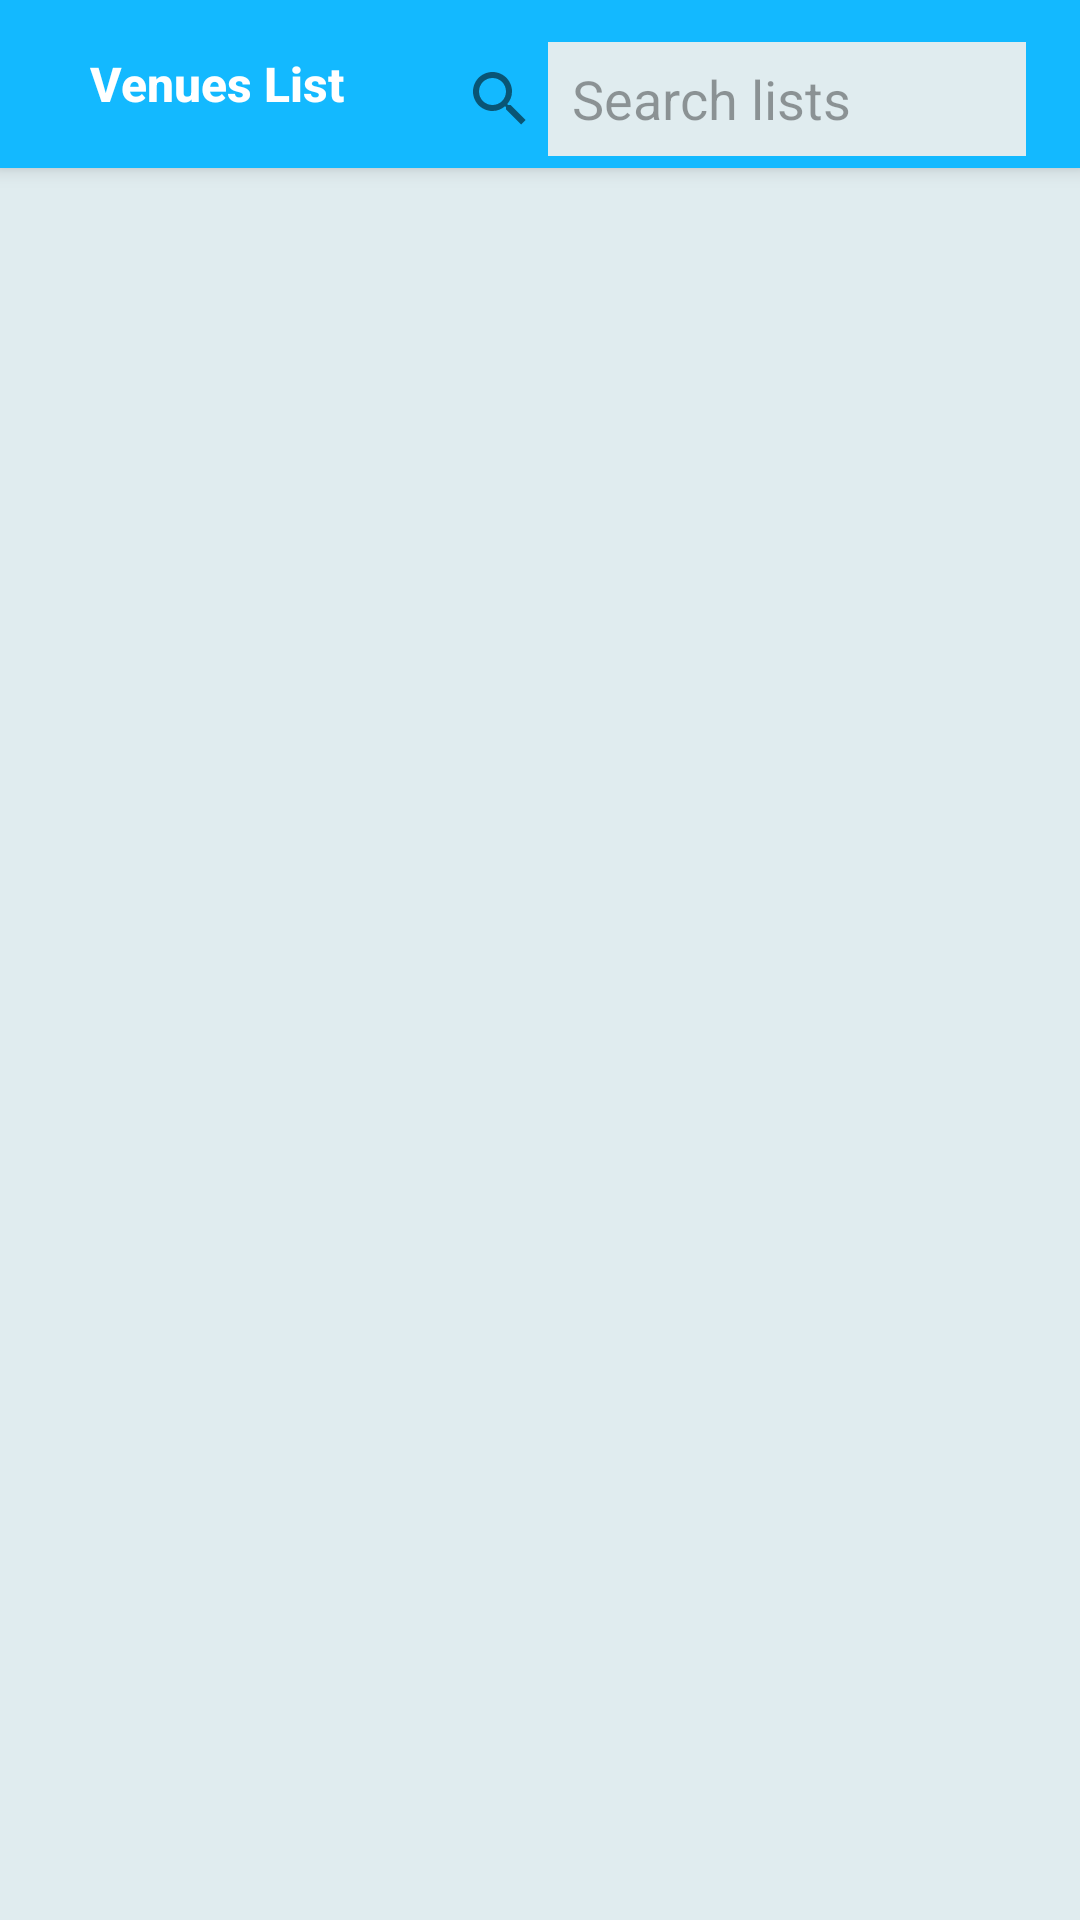

Reconstruct the res/layout file that produces this screen, plus the resources it refers to.
<!-- AndroidManifest.xml: application theme Theme.FindVenues -->
<!-- res/layout/activity_main.xml -->
<?xml version="1.0" encoding="utf-8"?>
<androidx.coordinatorlayout.widget.CoordinatorLayout xmlns:android="http://schemas.android.com/apk/res/android"
    xmlns:app="http://schemas.android.com/apk/res-auto"
    xmlns:tools="http://schemas.android.com/tools"
    android:id="@+id/constraintLayout"
    android:layout_width="match_parent"
    android:layout_height="match_parent"
    android:background="@color/background_activity_color"
    tools:context=".firstActivity.MainActivity">

    <com.google.android.material.appbar.AppBarLayout
        android:id="@+id/appBarLayout"
        android:layout_width="match_parent"
        android:layout_height="wrap_content"
        android:orientation="vertical"
        >

        <androidx.appcompat.widget.Toolbar
            android:id="@+id/toolbar"
            android:layout_width="match_parent"
            android:layout_height="wrap_content"
            android:background="@color/blue"
            app:layout_constraintEnd_toEndOf="parent"
            app:layout_constraintStart_toStartOf="parent"
            app:layout_constraintTop_toTopOf="parent"
            app:popupTheme="@style/MyToolbarStyle"
            app:theme="@style/ThemeOverlay.AppCompat.Dark">

            <TextView
                android:id="@+id/toolbarTitle"
                android:layout_width="wrap_content"
                android:layout_height="wrap_content"
                android:fontFamily="sans-serif-medium"
                android:text="@string/venue_list"
                android:layout_marginStart="30dp"
                android:textColor="@color/white"
                android:textSize="16sp"
                android:textStyle="bold" />

            <SearchView
                android:id="@+id/searchView"
                android:layout_width="wrap_content"
                android:layout_height="wrap_content"
                android:layout_marginLeft="20dp"
                android:queryHint="Search lists"
                android:paddingTop="10dp"
                android:paddingRight="10dp"
                android:queryBackground="@color/background_activity_color"
                android:iconifiedByDefault="false"
                app:theme="@style/ThemeOverlay.AppCompat.Light"
                />


        </androidx.appcompat.widget.Toolbar>
    </com.google.android.material.appbar.AppBarLayout>

    <FrameLayout
        android:id="@+id/flFragment"
        android:layout_width="match_parent"
        android:layout_height="match_parent"
        app:layout_constraintBottom_toBottomOf="parent"
        app:layout_constraintEnd_toEndOf="parent"
        app:layout_constraintStart_toStartOf="parent">

    </FrameLayout>
</androidx.coordinatorlayout.widget.CoordinatorLayout>
<!-- resources referenced by this layout -->
<resources>
  <color name="background_activity_color">#E0ECEF</color>
  <color name="blue">#13B9FF</color>
  <color name="white">#FFFFFFFF</color>
  <string name="venue_list">Venues List</string>
  <style name="MyToolbarStyle" parent="ThemeOverlay.AppCompat.Light">
          <item name="android:colorBackground">@color/blue</item>
          <item name="android:textColor">@color/blue</item>
      </style>
  <style name="Theme.FindVenues" parent="Theme.MaterialComponents.DayNight.DarkActionBar">
          
          <item name="windowActionBar">false</item>
          <item name="windowNoTitle">true</item>
          <item name="colorPrimary">@color/grey</item>
          <item name="colorPrimaryVariant">@color/blue</item>
          <item name="colorOnPrimary">@color/white</item>
          
          <item name="colorSecondary">@color/teal_200</item>
          <item name="colorSecondaryVariant">@color/teal_700</item>
          <item name="colorOnSecondary">@color/black</item>
          
          <item name="android:statusBarColor" tools:targetApi="l">?attr/colorPrimaryVariant</item>
  
          
          <item name="android:actionOverflowButtonStyle">@style/MyActionButtonOverflow</item>
          <item name="android:actionMenuTextColor">@color/blue</item>
      </style>
  <color name="grey">#808080</color>
  <color name="teal_200">#FF03DAC5</color>
  <color name="teal_700">#FF018786</color>
  <color name="black">#FF000000</color>
  <style name="MyActionButtonOverflow" parent="android:style/Widget.Holo.ActionButton.Overflow">
          <item name="android:color">@color/white</item>
      </style>
</resources>
